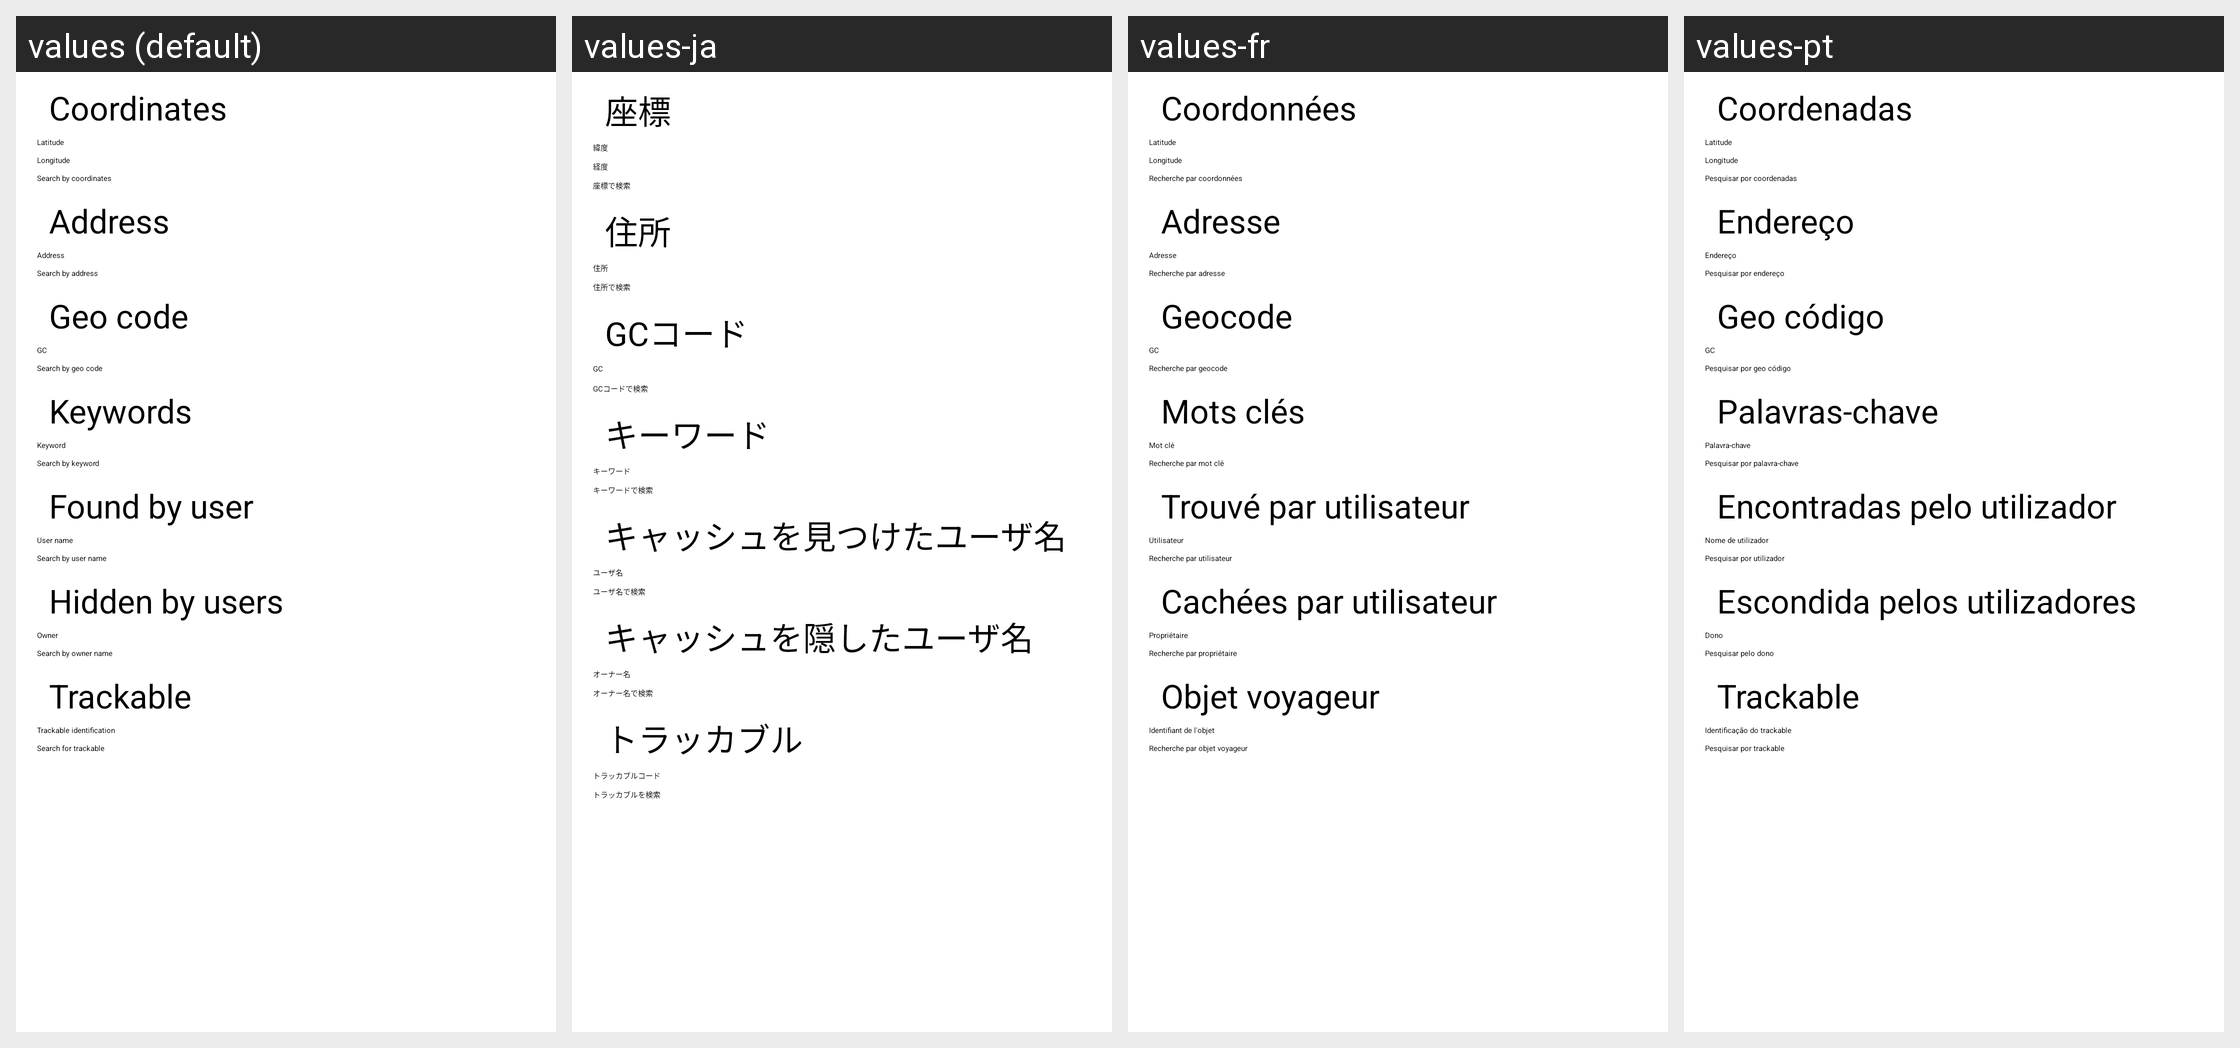

This grid shows one Android layout under several languages. Give, for every string resource on the screen, its name, the default text and each shown locale's text.
Android screen res/layout/search.xml rendered under 4 locales, left to right: values (default), values-ja, values-fr, values-pt. Device: Nexus 5 (rendered at 1080×1920; each locale shown at half size, 540×960, under a caption strip naming it); theme cgeo.
Other locales in the repository, not shown: values-cs, values-da, values-de, values-es, values-hu, values-it, values-nb, values-nl, values-pl, values-sk, values-sl, values-sv.
Strings drawn on this screen, with the default value and each locale's value (text and hints the layout hard-codes, and strings that could not be matched under every locale, appear in the picture but are not listed):

search_coordinates
  values: Coordinates
  values-ja: 座標
  values-fr: Coordonnées
  values-pt: Coordenadas

latitude
  values: Latitude
  values-ja: 緯度
  values-fr: Latitude
  values-pt: Latitude

longitude
  values: Longitude
  values-ja: 経度
  values-fr: Longitude
  values-pt: Longitude

search_coordinates_button
  values: Search by coordinates
  values-ja: 座標で検索
  values-fr: Recherche par coordonnées
  values-pt: Pesquisar por coordenadas

search_address
  values: Address
  values-ja: 住所
  values-fr: Adresse
  values-pt: Endereço

search_address_button
  values: Search by address
  values-ja: 住所で検索
  values-fr: Recherche par adresse
  values-pt: Pesquisar por endereço

search_geo
  values: Geo code
  values-ja: GCコード
  values-fr: Geocode
  values-pt: Geo código

search_geo_button
  values: Search by geo code
  values-ja: GCコードで検索
  values-fr: Recherche par geocode
  values-pt: Pesquisar por geo código

search_kw
  values: Keywords
  values-ja: キーワード
  values-fr: Mots clés
  values-pt: Palavras-chave

search_kw_prefill
  values: Keyword
  values-ja: キーワード
  values-fr: Mot clé
  values-pt: Palavra-chave

search_kw_button
  values: Search by keyword
  values-ja: キーワードで検索
  values-fr: Recherche par mot clé
  values-pt: Pesquisar por palavra-chave

search_fbu
  values: Found by user
  values-ja: キャッシュを見つけたユーザ名
  values-fr: Trouvé par utilisateur
  values-pt: Encontradas pelo utilizador

search_fbu_prefill
  values: User name
  values-ja: ユーザ名
  values-fr: Utilisateur
  values-pt: Nome de utilizador

search_fbu_button
  values: Search by user name
  values-ja: ユーザ名で検索
  values-fr: Recherche par utilisateur
  values-pt: Pesquisar por utilizador

search_hbu
  values: Hidden by users
  values-ja: キャッシュを隠したユーザ名
  values-fr: Cachées par utilisateur
  values-pt: Escondida pelos utilizadores

search_hbu_prefill
  values: Owner
  values-ja: オーナー名
  values-fr: Propriétaire
  values-pt: Dono

search_hbu_button
  values: Search by owner name
  values-ja: オーナー名で検索
  values-fr: Recherche par propriétaire
  values-pt: Pesquisar pelo dono

search_tb
  values: Trackable
  values-ja: トラッカブル
  values-fr: Objet voyageur
  values-pt: Trackable

search_tb_hint
  values: Trackable identification
  values-ja: トラッカブルコード
  values-fr: Identifiant de l'objet
  values-pt: Identificação do trackable

search_tb_button
  values: Search for trackable
  values-ja: トラッカブルを検索
  values-fr: Recherche par objet voyageur
  values-pt: Pesquisar por trackable
